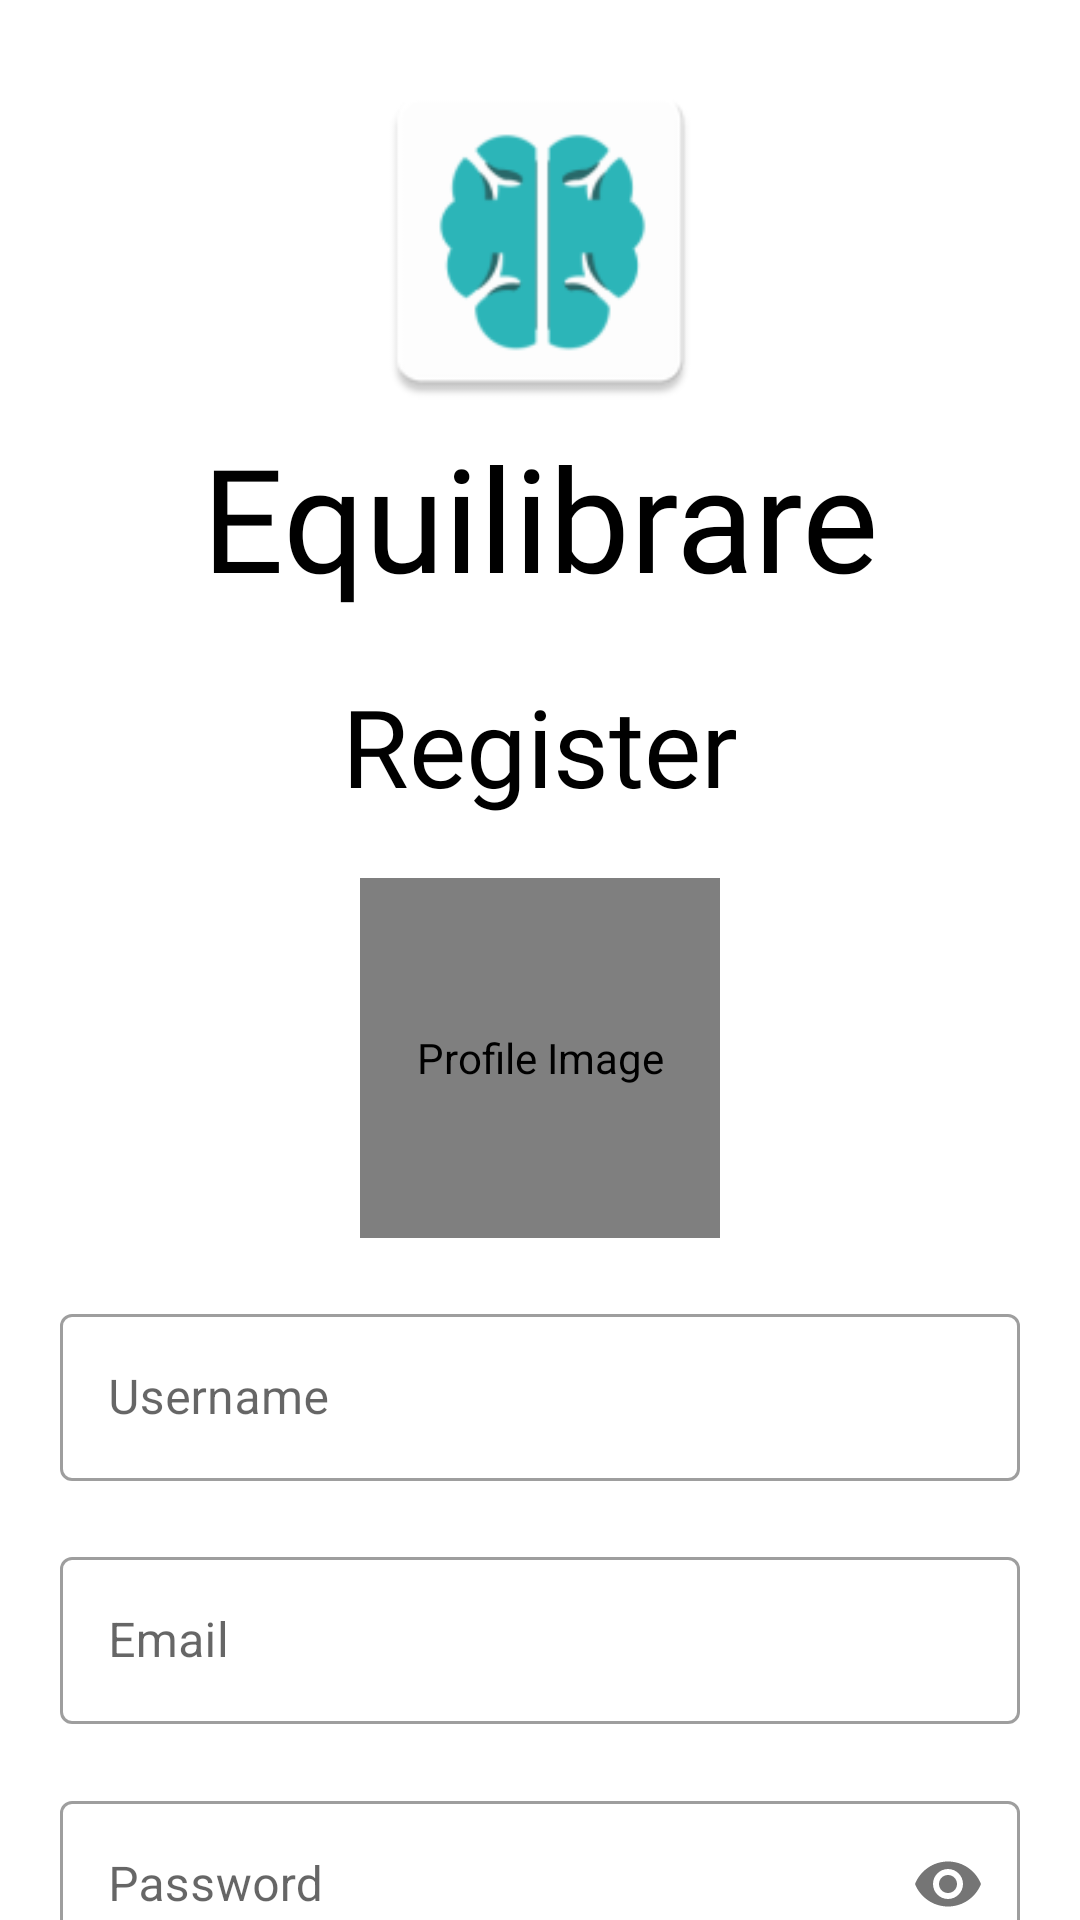

Produce the Android XML layout that renders to this screen, including the resource entries it uses.
<!-- AndroidManifest.xml: application theme Theme.EquilibrareApp -->
<!-- res/layout/activity_register.xml -->
<?xml version="1.0" encoding="utf-8"?>
<ScrollView xmlns:android="http://schemas.android.com/apk/res/android"
    xmlns:app="http://schemas.android.com/apk/res-auto"
    xmlns:tools="http://schemas.android.com/tools"
    android:id="@+id/main"
    android:layout_width="match_parent"
    android:layout_height="match_parent"
    android:scrollbars="none"
    android:orientation="vertical"
    tools:context=".auth.ui.RegisterActivity">

    <androidx.constraintlayout.widget.ConstraintLayout
        android:layout_width="match_parent"
        android:layout_height="match_parent">

        <ImageView
            android:id="@+id/iv_appLogo"
            android:layout_width="120dp"
            android:layout_height="120dp"
            android:layout_marginTop="20dp"
            android:src="@mipmap/ic_launcher"
            app:layout_constraintEnd_toEndOf="parent"
            app:layout_constraintStart_toStartOf="parent"
            app:layout_constraintTop_toTopOf="parent" />

        <TextView
            android:id="@+id/tv_appName"
            android:layout_width="wrap_content"
            android:layout_height="wrap_content"
            android:text="@string/app_name"
            android:fontFamily="@font/poppins_bold"
            android:textColor="@color/black"
            android:textSize="48sp"
            app:layout_constraintEnd_toEndOf="parent"
            app:layout_constraintStart_toStartOf="parent"
            app:layout_constraintTop_toBottomOf="@id/iv_appLogo" />

        <TextView
            android:id="@+id/tv_register"
            android:layout_width="wrap_content"
            android:layout_height="wrap_content"
            android:layout_marginTop="20dp"
            android:text="Register"
            android:fontFamily="@font/poppins"
            android:textColor="@color/black"
            android:textSize="36sp"
            app:layout_constraintEnd_toEndOf="parent"
            app:layout_constraintStart_toStartOf="parent"
            app:layout_constraintTop_toBottomOf="@id/tv_appName" />

        <de.hdodenhof.circleimageview.CircleImageView
            android:id="@+id/profileImage"
            android:layout_width="120dp"
            android:layout_height="120dp"
            android:layout_marginTop="20dp"
            android:clickable="true"
            android:contentDescription="Profile Image"
            android:focusable="true"
            android:src="@drawable/profile_logo"
            app:layout_constraintEnd_toEndOf="parent"
            app:layout_constraintStart_toStartOf="parent"
            app:layout_constraintTop_toBottomOf="@id/tv_register" />

        <com.google.android.material.textfield.TextInputLayout
            android:id="@+id/ed_username"
            style="@style/Widget.MaterialComponents.TextInputLayout.OutlinedBox"
            android:layout_width="match_parent"
            android:layout_height="wrap_content"
            android:layout_margin="20dp"
            android:hint="@string/username_hint"
            app:endIconMode="clear_text"
            app:layout_constraintEnd_toEndOf="parent"
            app:layout_constraintStart_toStartOf="parent"
            app:layout_constraintTop_toBottomOf="@id/profileImage">

            <com.google.android.material.textfield.TextInputEditText
                android:id="@+id/usernameEditText"
                android:layout_width="match_parent"
                android:layout_height="wrap_content"
                android:ems="10"
                android:inputType="textPersonName" />
        </com.google.android.material.textfield.TextInputLayout>

        <com.google.android.material.textfield.TextInputLayout
            android:id="@+id/et_email"
            style="@style/Widget.MaterialComponents.TextInputLayout.OutlinedBox"
            android:layout_width="match_parent"
            android:layout_height="wrap_content"
            android:layout_margin="20dp"
            android:hint="@string/email_hint"
            app:endIconMode="clear_text"
            app:errorEnabled="true"
            app:layout_constraintEnd_toEndOf="parent"
            app:layout_constraintStart_toStartOf="parent"
            app:layout_constraintTop_toBottomOf="@id/ed_username">

            <com.google.android.material.textfield.TextInputEditText
                android:id="@+id/emailEditText"
                android:layout_width="match_parent"
                android:layout_height="wrap_content"
                android:ems="10"
                android:inputType="textEmailAddress" />
        </com.google.android.material.textfield.TextInputLayout>

        <com.google.android.material.textfield.TextInputLayout
            android:id="@+id/et_password"
            style="@style/Widget.MaterialComponents.TextInputLayout.OutlinedBox"
            android:layout_width="match_parent"
            android:layout_height="wrap_content"
            android:layout_marginHorizontal="20dp"
            android:hint="@string/password_hint"
            app:errorEnabled="true"
            app:layout_constraintTop_toBottomOf="@id/et_email"
            app:passwordToggleEnabled="true">

            <com.google.android.material.textfield.TextInputEditText
                android:id="@+id/passwordEditText"
                android:layout_width="match_parent"
                android:layout_height="wrap_content"
                android:ems="10"
                android:inputType="textPassword" />
        </com.google.android.material.textfield.TextInputLayout>

        <Button
            android:id="@+id/btn_register"
            android:layout_width="match_parent"
            android:layout_height="wrap_content"
            android:layout_margin="20dp"
            android:background="@drawable/filled_button"
            android:text="@string/register_hint"
            android:textSize="14sp"
            app:layout_constraintEnd_toEndOf="parent"
            app:layout_constraintStart_toStartOf="parent"
            app:layout_constraintTop_toBottomOf="@id/et_password" />

        <LinearLayout
            android:layout_width="match_parent"
            android:layout_height="wrap_content"
            android:layout_marginHorizontal="20dp"
            android:layout_marginTop="50dp"
            android:gravity="center"
            android:orientation="vertical"
            app:layout_constraintEnd_toEndOf="parent"
            app:layout_constraintStart_toStartOf="parent"
            app:layout_constraintTop_toBottomOf="@id/btn_register">

            <TextView
                android:layout_width="match_parent"
                android:layout_height="wrap_content"
                android:layout_marginBottom="10dp"
                android:text="Have An Account?"
                android:textAlignment="center"
                android:textSize="14sp" />

            <Button
                android:id="@+id/btn_login"
                android:layout_width="match_parent"
                android:layout_height="wrap_content"
                android:background="@drawable/unfilled_button"
                android:backgroundTint="@android:color/transparent"
                android:text="@string/login_hint"
                android:layout_marginBottom="20dp"
                android:textColor="@color/blue_light" />
        </LinearLayout>

        <ProgressBar
            android:id="@+id/progressBar"
            android:layout_width="wrap_content"
            android:layout_height="wrap_content"
            android:layout_gravity="center"
            android:visibility="gone"
            app:layout_constraintBottom_toBottomOf="parent"
            app:layout_constraintEnd_toEndOf="parent"
            app:layout_constraintStart_toStartOf="parent"
            app:layout_constraintTop_toTopOf="parent" />
    </androidx.constraintlayout.widget.ConstraintLayout>

</ScrollView>
<!-- resources referenced by this layout -->
<resources>
  <color name="black">#FF000000</color>
  <color name="blue_light">#28B0B8</color>
  <!-- drawable filled_button (drawable) -->
  <?xml version="1.0" encoding="utf-8"?>
  <shape xmlns:android="http://schemas.android.com/apk/res/android"
      android:shape="rectangle">
      <corners android:radius="10dp" />
      <stroke
          android:width="5px"
          android:color="@color/blue_light" />
  </shape>
  <!-- drawable profile_logo (drawable) -->
  <vector xmlns:android="http://schemas.android.com/apk/res/android"
      android:width="40dp"
      android:height="40dp"
      android:viewportWidth="960"
      android:viewportHeight="960">
    <path
        android:pathData="M234,684q51,-39 114,-61.5T480,600q69,0 132,22.5T726,684q35,-41 54.5,-93T800,480q0,-133 -93.5,-226.5T480,160q-133,0 -226.5,93.5T160,480q0,59 19.5,111t54.5,93ZM480,520q-59,0 -99.5,-40.5T340,380q0,-59 40.5,-99.5T480,240q59,0 99.5,40.5T620,380q0,59 -40.5,99.5T480,520ZM480,880q-83,0 -156,-31.5T197,763q-54,-54 -85.5,-127T80,480q0,-83 31.5,-156T197,197q54,-54 127,-85.5T480,80q83,0 156,31.5T763,197q54,54 85.5,127T880,480q0,83 -31.5,156T763,763q-54,54 -127,85.5T480,880ZM480,800q53,0 100,-15.5t86,-44.5q-39,-29 -86,-44.5T480,680q-53,0 -100,15.5T294,740q39,29 86,44.5T480,800ZM480,440q26,0 43,-17t17,-43q0,-26 -17,-43t-43,-17q-26,0 -43,17t-17,43q0,26 17,43t43,17ZM480,380ZM480,740Z"
        android:fillColor="@color/blue_light"/>
  </vector>
  <!-- drawable unfilled_button (drawable) -->
  <?xml version="1.0" encoding="utf-8"?>
  <shape xmlns:android="http://schemas.android.com/apk/res/android"
      android:shape="rectangle">
      <solid android:color="@android:color/transparent" />
      <corners android:radius="8dp" />
      <stroke
          android:width="2dp"
          android:color="@color/blue_light" />
  </shape>
  <!-- mipmap ic_launcher: webp bitmap (mipmap-hdpi, 1682 bytes) -->
  <string name="app_name">Equilibrare</string>
  <string name="email_hint">Email</string>
  <string name="login_hint">LOGIN</string>
  <string name="password_hint">Password</string>
  <string name="register_hint">REGISTER</string>
  <string name="username_hint">Username</string>
  <style name="Theme.EquilibrareApp" parent="Base.Theme.EquilibrareApp" />
  <style name="Base.Theme.EquilibrareApp" parent="Theme.MaterialComponents.Light.DarkActionBar">
          
          <item name="colorPrimary">@color/blue_light</item>
          <item name="colorPrimaryVariant">@color/blue_light</item>
          <item name="colorOnPrimary">@color/white</item>
          
          <item name="colorSecondary">@color/blue_light</item>
          <item name="colorSecondaryVariant">@color/blue_light</item>
          <item name="colorOnSecondary">@color/black</item>
          
          <item name="android:statusBarColor">?attr/colorPrimaryVariant</item>
          <item name="android:windowTranslucentNavigation">true</item>
          <item name="android:windowTranslucentStatus">true</item>
          
      </style>
  <color name="white">#FFFFFFFF</color>
</resources>
